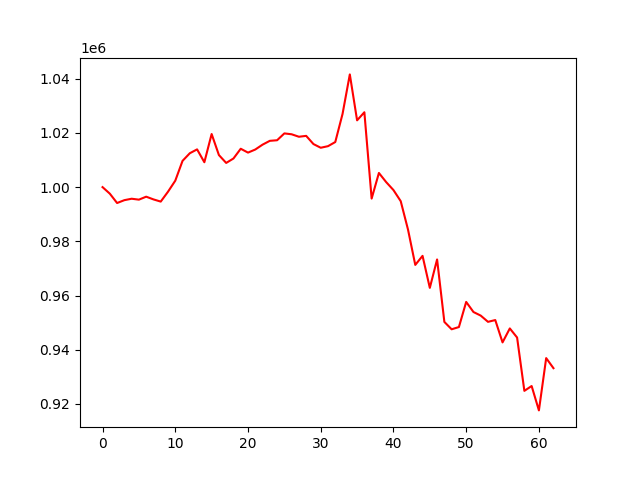

Values plotted in this chart, from the file beside it:
account_value, date, daily_return
1000000, 2021-11-08, 
997584, 2021-11-09, -0.002416
994137, 2021-11-10, -0.003455
995189, 2021-11-11, 0.001057
995715, 2021-11-12, 0.0005292
995378, 2021-11-15, -0.0003385
996472, 2021-11-16, 0.001099
995470, 2021-11-17, -0.001006
994658, 2021-11-18, -0.0008156
998305, 2021-11-19, 0.003667
1002372, 2021-11-22, 0.004074
1009691, 2021-11-23, 0.007301
1012507, 2021-11-24, 0.002789
1013927, 2021-11-25, 0.001403
1009182, 2021-11-26, -0.00468
1019594, 2021-11-29, 0.01032
1011832, 2021-11-30, -0.007612
1008926, 2021-12-01, -0.002872
1010560, 2021-12-02, 0.001619
1014160, 2021-12-03, 0.003563
1012736, 2021-12-06, -0.001404
1013873, 2021-12-07, 0.001123
1015671, 2021-12-08, 0.001774
1017082, 2021-12-09, 0.001389
1017297, 2021-12-10, 0.0002109
1019823, 2021-12-13, 0.002483
1019497, 2021-12-14, -0.0003201
1018588, 2021-12-15, -0.000891
1018909, 2021-12-16, 0.0003147
1015888, 2021-12-17, -0.002964
1014527, 2021-12-20, -0.00134
1015113, 2021-12-21, 0.0005779
1016636, 2021-12-22, 0.0015
1027009, 2021-12-23, 0.0102
1041594, 2021-12-24, 0.0142
1024645, 2021-12-27, -0.01627
1027628, 2021-12-28, 0.002911
995768, 2021-12-29, -0.031
1005226, 2021-12-30, 0.009498
1001846, 2021-12-31, -0.003363
998914, 2022-01-04, -0.002926
994811, 2022-01-05, -0.004108
984349, 2022-01-06, -0.01052
971298, 2022-01-07, -0.01326
974640, 2022-01-10, 0.00344
962827, 2022-01-11, -0.01212
973316, 2022-01-12, 0.01089
950265, 2022-01-13, -0.02368
947543, 2022-01-14, -0.002865
948374, 2022-01-17, 0.0008771
957640, 2022-01-18, 0.00977
953920, 2022-01-19, -0.003884
952591, 2022-01-20, -0.001394
950294, 2022-01-21, -0.002411
950947, 2022-01-24, 0.0006866
942707, 2022-01-25, -0.008665
947857, 2022-01-26, 0.005464
944506, 2022-01-27, -0.003535
924828, 2022-01-28, -0.02083
926612, 2022-02-07, 0.001929
... 3 more rows
